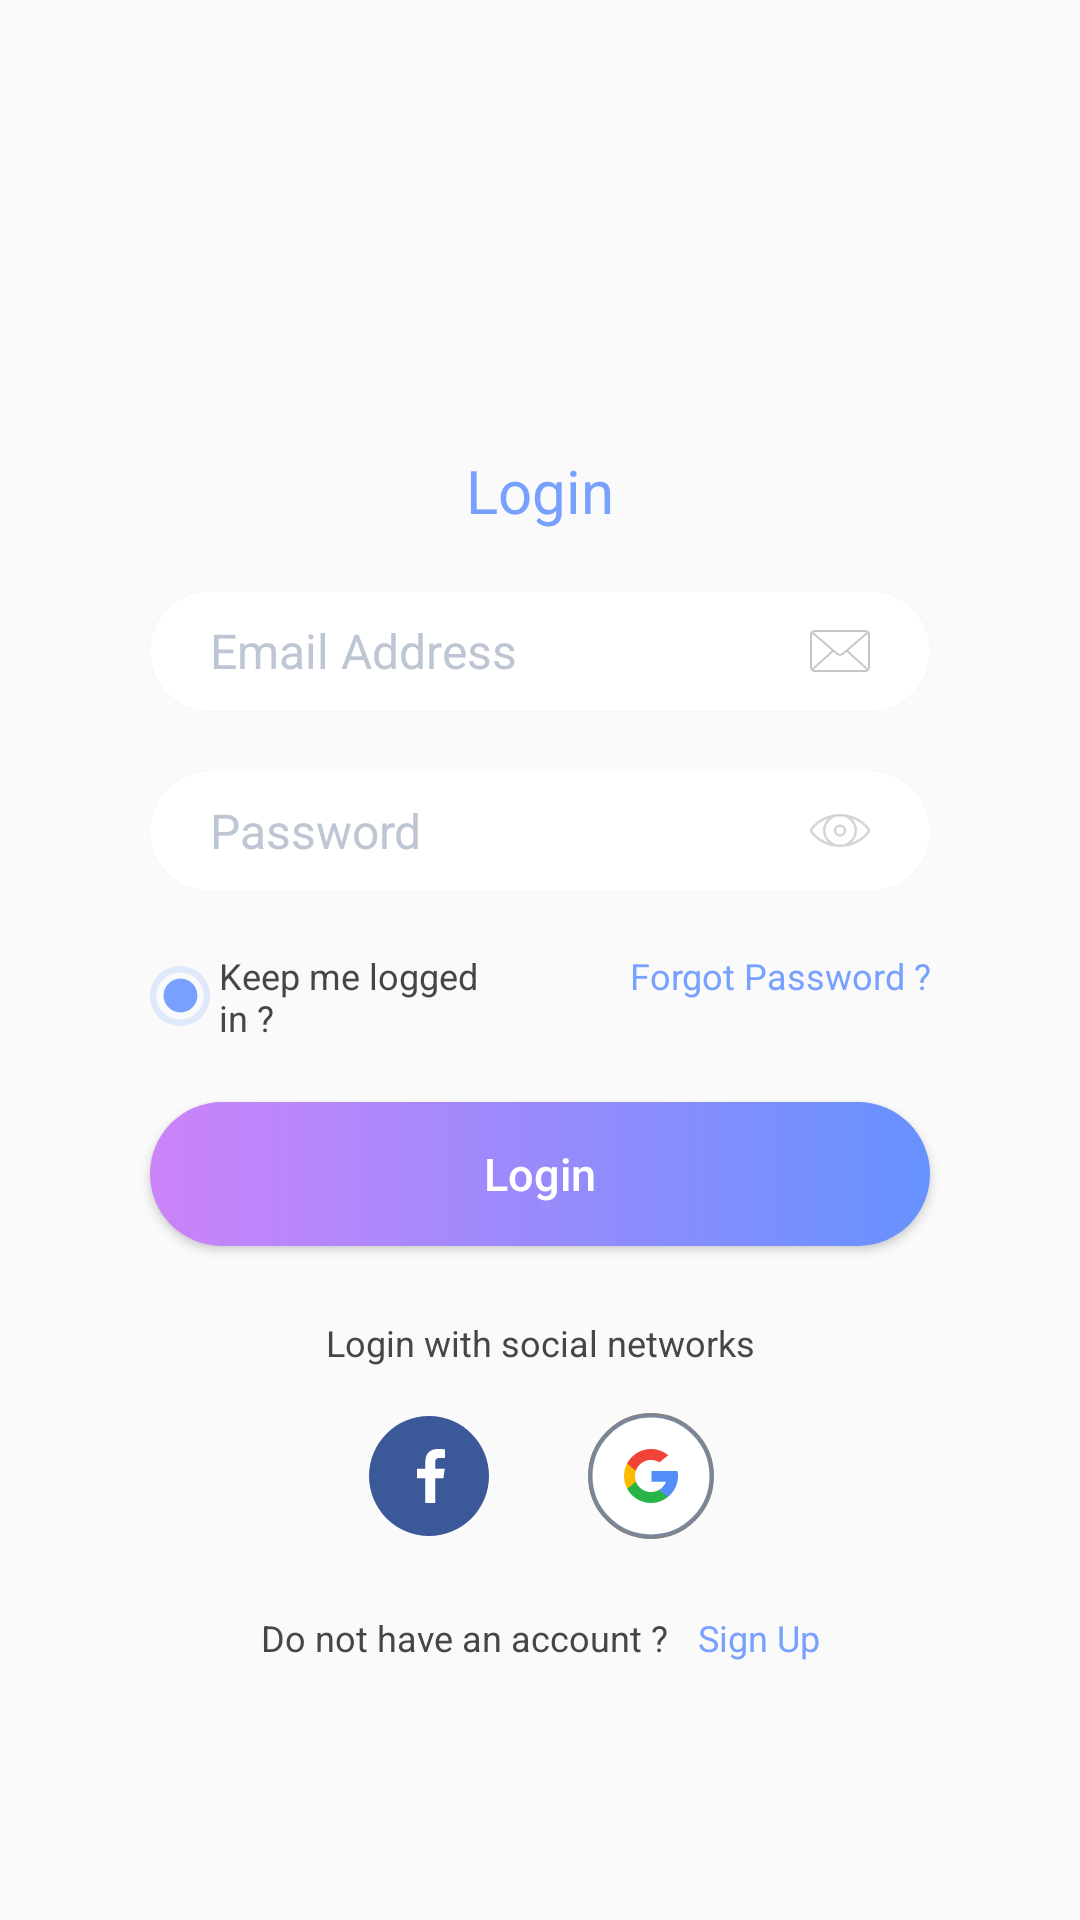

Write the Android layout XML for this screen, with the resource values it uses.
<!-- AndroidManifest.xml: application theme AppTheme -->
<!-- res/layout/fragment_login.xml -->
<?xml version="1.0" encoding="utf-8"?>
<androidx.core.widget.NestedScrollView xmlns:android="http://schemas.android.com/apk/res/android"
    xmlns:app="http://schemas.android.com/apk/res-auto"
    xmlns:tools="http://schemas.android.com/tools"
    android:layout_width="match_parent"
    android:layout_height="match_parent">

    <androidx.constraintlayout.widget.ConstraintLayout
        android:layout_width="match_parent"
        android:layout_height="wrap_content">

        <TextView
            android:id="@+id/tvTitleSignIn"
            android:layout_width="wrap_content"
            android:layout_height="wrap_content"
            android:layout_gravity="center_horizontal"
            android:layout_marginTop="@dimen/size_150dp"
            android:text="@string/text_login"
            android:textColor="@color/colorMain"
            android:textSize="@dimen/size_20sp"
            app:layout_constraintEnd_toEndOf="parent"
            app:layout_constraintStart_toStartOf="parent"
            app:layout_constraintTop_toTopOf="parent" />

        <androidx.cardview.widget.CardView xmlns:card_view="http://schemas.android.com/apk/res-auto"
            android:id="@+id/cvEmail"
            android:layout_width="@dimen/size_0dp"
            android:layout_height="@dimen/size_40dp"
            android:layout_gravity="center_horizontal"
            android:layout_marginStart="@dimen/size_50dp"
            android:layout_marginTop="@dimen/size_20dp"
            android:layout_marginEnd="@dimen/size_50dp"
            card_view:cardCornerRadius="@dimen/size_20dp"
            card_view:cardElevation="@dimen/size_1dp"
            card_view:cardPreventCornerOverlap="false"
            card_view:layout_constraintEnd_toEndOf="parent"
            card_view:layout_constraintStart_toStartOf="parent"
            card_view:layout_constraintTop_toBottomOf="@+id/tvTitleSignIn"
            tools:targetApi="lollipop">

            <EditText
                android:id="@+id/etEmail"
                android:layout_width="match_parent"
                android:layout_height="match_parent"
                android:background="@android:color/transparent"
                android:drawableEnd="@drawable/ic_mail"
                android:gravity="center_vertical"
                android:hint="@string/text_email_address"
                android:inputType="textEmailAddress"
                android:paddingStart="@dimen/size_20dp"
                android:paddingEnd="@dimen/size_20dp"
                android:textColor="@color/colorText"
                android:textColorHint="@color/colorHint"
                android:textSize="@dimen/size_16sp"
                tools:ignore="RtlSymmetry" />
        </androidx.cardview.widget.CardView>

        <androidx.cardview.widget.CardView xmlns:card_view="http://schemas.android.com/apk/res-auto"
            android:id="@+id/cvPassword"
            android:layout_width="0dp"
            android:layout_height="@dimen/size_40dp"
            android:layout_gravity="center_horizontal"
            android:layout_marginTop="@dimen/size_20dp"
            card_view:cardCornerRadius="@dimen/size_20dp"
            card_view:cardElevation="@dimen/size_1dp"
            card_view:cardPreventCornerOverlap="false"
            card_view:layout_constraintEnd_toEndOf="@+id/cvEmail"
            card_view:layout_constraintStart_toStartOf="@+id/cvEmail"
            card_view:layout_constraintTop_toBottomOf="@+id/cvEmail"
            tools:targetApi="lollipop">

            <RelativeLayout
                android:layout_width="match_parent"
                android:layout_height="match_parent">

                <EditText
                    android:id="@+id/etPassword"
                    android:layout_width="match_parent"
                    android:layout_height="match_parent"
                    android:layout_toStartOf="@+id/ivShowHidePass"
                    android:background="@android:color/transparent"
                    android:gravity="center_vertical"
                    android:hint="@string/text_password"
                    android:inputType="textPassword"
                    android:paddingStart="@dimen/size_20dp"
                    android:paddingEnd="@dimen/size_20dp"
                    android:textColor="@color/colorText"
                    android:textColorHint="@color/colorHint"
                    android:textSize="@dimen/size_16sp"
                    tools:ignore="RtlSymmetry" />

                <ImageView
                    android:id="@+id/ivShowHidePass"
                    android:layout_width="wrap_content"
                    android:layout_height="wrap_content"
                    android:layout_alignParentEnd="true"
                    android:layout_centerVertical="true"
                    android:layout_marginEnd="@dimen/size_20dp"
                    app:srcCompat="@drawable/ic_eye_close_up" />
            </RelativeLayout>
        </androidx.cardview.widget.CardView>

        <LinearLayout
            android:id="@+id/llBonus"
            android:layout_width="0dp"
            android:layout_height="wrap_content"
            android:layout_marginTop="@dimen/size_20dp"
            android:orientation="horizontal"
            app:layout_constraintEnd_toEndOf="@+id/cvPassword"
            app:layout_constraintStart_toStartOf="@+id/cvPassword"
            app:layout_constraintTop_toBottomOf="@+id/cvPassword">

            <CheckBox
                android:id="@+id/cbLogged"
                android:layout_width="0dp"
                android:layout_height="wrap_content"
                android:layout_weight="1"
                android:button="@drawable/checkbox_radio"
                android:checked="true"
                android:paddingStart="@dimen/size_3dp"
                android:text="@string/text_keep_me_logged_in"
                android:textColor="@color/colorText"
                android:textSize="@dimen/size_12sp" />

            <TextView
                android:id="@+id/tvForgotPassword"
                android:layout_width="0dp"
                android:layout_height="wrap_content"
                android:layout_weight="1"
                android:gravity="end"
                android:text="@string/text_forgot_password"
                android:textColor="@color/colorMain"
                android:textSize="@dimen/size_12sp" />
        </LinearLayout>

        <Button
            android:id="@+id/btnSignIn"
            android:layout_width="@dimen/size_0dp"
            android:layout_height="wrap_content"
            android:layout_gravity="center_horizontal"
            android:layout_marginTop="@dimen/size_20dp"
            android:layout_marginBottom="@dimen/size_20dp"
            android:background="@drawable/gradient"
            android:text="@string/text_login"
            android:textAllCaps="false"
            android:textColor="@color/colorWhite"
            android:textSize="@dimen/size_15sp"
            app:layout_constraintEnd_toEndOf="@+id/cvEmail"
            app:layout_constraintStart_toStartOf="@+id/cvEmail"
            app:layout_constraintTop_toBottomOf="@+id/llBonus" />

        <TextView
            android:id="@+id/tvSignSocial"
            android:layout_width="wrap_content"
            android:layout_height="wrap_content"
            android:layout_gravity="center"
            android:layout_marginTop="@dimen/size_24dp"
            android:text="@string/text_login_social"
            android:textColor="@color/colorText"
            android:textSize="@dimen/size_12sp"
            app:layout_constraintEnd_toEndOf="parent"
            app:layout_constraintStart_toStartOf="parent"
            app:layout_constraintTop_toBottomOf="@+id/btnSignIn" />

        <RelativeLayout
            android:id="@+id/rlSocial"
            android:layout_width="match_parent"
            android:layout_height="wrap_content"
            android:layout_marginTop="@dimen/size_15dp"
            android:gravity="center"
            app:layout_constraintEnd_toEndOf="parent"
            app:layout_constraintStart_toStartOf="parent"
            app:layout_constraintTop_toBottomOf="@+id/tvSignSocial">


            <com.facebook.login.widget.LoginButton
                android:id="@+id/login_button"
                android:layout_width="wrap_content"
                android:layout_height="wrap_content"
                android:layout_gravity="center_horizontal"
                android:layout_marginTop="30dp"
                android:layout_marginBottom="30dp"
                android:visibility="gone" />

            <ImageButton
                android:id="@+id/ivFacebookLogin"
                android:layout_width="@dimen/size_42dp"
                android:layout_height="@dimen/size_42dp"
                android:layout_centerVertical="true"
                android:layout_marginEnd="@dimen/size_16dp"
                android:backgroundTint="@color/colorWhite"
                android:scaleType="center"
                android:src="@drawable/ic_facebook" />

            <ImageButton
                android:id="@+id/ivGoogleLogin"
                android:layout_width="@dimen/size_42dp"
                android:layout_height="@dimen/size_42dp"
                android:layout_centerVertical="true"
                android:layout_marginStart="@dimen/size_16dp"
                android:layout_marginTop="1dp"
                android:layout_toEndOf="@+id/ivFacebookLogin"
                android:background="@drawable/bg_round_social"
                android:scaleType="center"
                android:src="@drawable/ic_google" />
        </RelativeLayout>

        <TextView
            android:id="@+id/tvQuestionAccount"
            android:layout_width="wrap_content"
            android:layout_height="wrap_content"
            android:layout_gravity="center"
            android:layout_marginTop="@dimen/size_24dp"
            android:text="@string/text_question_account"
            android:textColor="@color/colorText"
            android:textSize="@dimen/size_12sp"
            app:layout_constraintEnd_toStartOf="@+id/tvRegister"
            app:layout_constraintHorizontal_chainStyle="packed"
            app:layout_constraintStart_toStartOf="parent"
            app:layout_constraintTop_toBottomOf="@+id/rlSocial" />

        <TextView
            android:id="@+id/tvRegister"
            android:layout_width="wrap_content"
            android:layout_height="wrap_content"
            android:layout_marginStart="@dimen/size_10dp"
            android:text="@string/text_register"
            android:textColor="@color/colorMain"
            android:textSize="@dimen/size_12sp"
            app:layout_constraintBottom_toBottomOf="@+id/tvQuestionAccount"
            app:layout_constraintEnd_toEndOf="parent"
            app:layout_constraintStart_toEndOf="@+id/tvQuestionAccount"
            app:layout_constraintTop_toTopOf="@+id/tvQuestionAccount" />

        <View
            android:layout_width="match_parent"
            android:layout_height="@dimen/size_20dp"
            app:layout_constraintTop_toBottomOf="@+id/tvQuestionAccount" />
    </androidx.constraintlayout.widget.ConstraintLayout>

</androidx.core.widget.NestedScrollView>
<!-- resources referenced by this layout -->
<resources>
  <color name="colorHint">#BEC6D4</color>
  <color name="colorMain">#78A1FF</color>
  <color name="colorText">#464646</color>
  <color name="colorWhite">#FFFFFF</color>
  <dimen name="size_0dp">0dp</dimen>
  <dimen name="size_10dp">10dp</dimen>
  <dimen name="size_12sp">12sp</dimen>
  <dimen name="size_150dp">150dp</dimen>
  <dimen name="size_15dp">15dp</dimen>
  <dimen name="size_15sp">15sp</dimen>
  <dimen name="size_16dp">16dp</dimen>
  <dimen name="size_16sp">16sp</dimen>
  <dimen name="size_1dp">1dp</dimen>
  <dimen name="size_20dp">20dp</dimen>
  <dimen name="size_20sp">20sp</dimen>
  <dimen name="size_24dp">24dp</dimen>
  <dimen name="size_3dp">3dp</dimen>
  <dimen name="size_40dp">40dp</dimen>
  <dimen name="size_42dp">42dp</dimen>
  <dimen name="size_50dp">50dp</dimen>
  <!-- drawable bg_round_social (drawable) -->
  <?xml version="1.0" encoding="utf-8"?>
  <shape xmlns:android="http://schemas.android.com/apk/res/android"
      android:shape="rectangle">
  
      <solid android:color="@color/colorWhite" />
      <stroke
          android:width="1dp"
          android:color="@color/colorGray" />
      <size
          android:width="@dimen/size_42dp"
          android:height="@dimen/size_42dp" />
      <corners android:radius="21dp" />
  </shape>
  <!-- drawable checkbox_radio (drawable) -->
  <?xml version="1.0" encoding="utf-8"?>
  <selector xmlns:android="http://schemas.android.com/apk/res/android">
  
      <item android:drawable="@drawable/ic_radiouncheck" android:state_checked="false" />
      <item android:drawable="@drawable/ic_radiochecked" android:state_checked="true" />
  
  </selector>
  <!-- drawable gradient (drawable) -->
  <?xml version="1.0" encoding="utf-8"?>
  <shape xmlns:android="http://schemas.android.com/apk/res/android"
      android:shape="rectangle">
  
      <gradient
          android:angle="0"
          android:endColor="#6692FF"
          android:startColor="#CC83F9" />
      <corners android:radius="@dimen/size_40dp" />
  
  </shape>
  <!-- drawable ic_eye_close_up (drawable) -->
  <?xml version="1.0" encoding="utf-8"?>
  <selector xmlns:android="http://schemas.android.com/apk/res/android">
      <item android:drawable="@drawable/ic_show_password" android:state_selected="true"/>
      <item android:drawable="@drawable/ic_hide_password" android:state_selected="false"/>
  </selector>
  <string name="text_email_address">Email Address</string>
  <string name="text_forgot_password">Forgot Password ?</string>
  <string name="text_keep_me_logged_in">Keep me logged in ?</string>
  <string name="text_login">Login</string>
  <string name="text_login_social">Login with social networks</string>
  <string name="text_password">Password</string>
  <string name="text_question_account">Do not have an account ?</string>
  <string name="text_register">Sign Up</string>
  <style name="AppTheme" parent="Theme.AppCompat.Light.NoActionBar">
          
          <item name="colorPrimary">@color/colorPrimary</item>
          <item name="colorPrimaryDark">@color/colorPrimaryDark</item>
          <item name="colorAccent">@color/colorAccent</item>
      </style>
  <color name="colorGray">#828282</color>
  <!-- drawable ic_radiouncheck (drawable) -->
  <vector xmlns:android="http://schemas.android.com/apk/res/android"
      android:width="20dp"
      android:height="20dp"
      android:viewportWidth="28"
      android:viewportHeight="28">
      <path
          android:pathData="M14,14m-12.5,0a12.5,12.5 0,1 1,25 0a12.5,12.5 0,1 1,-25 0"
          android:strokeAlpha="0.2"
          android:strokeWidth="3"
          android:fillColor="#00000000"
          android:strokeColor="#78a1ff"
          android:fillAlpha="0.2"/>
  </vector>
  <color name="colorPrimary">#6200EE</color>
  <color name="colorPrimaryDark">#78A1FF</color>
  <color name="colorAccent">#03DAC5</color>
</resources>
